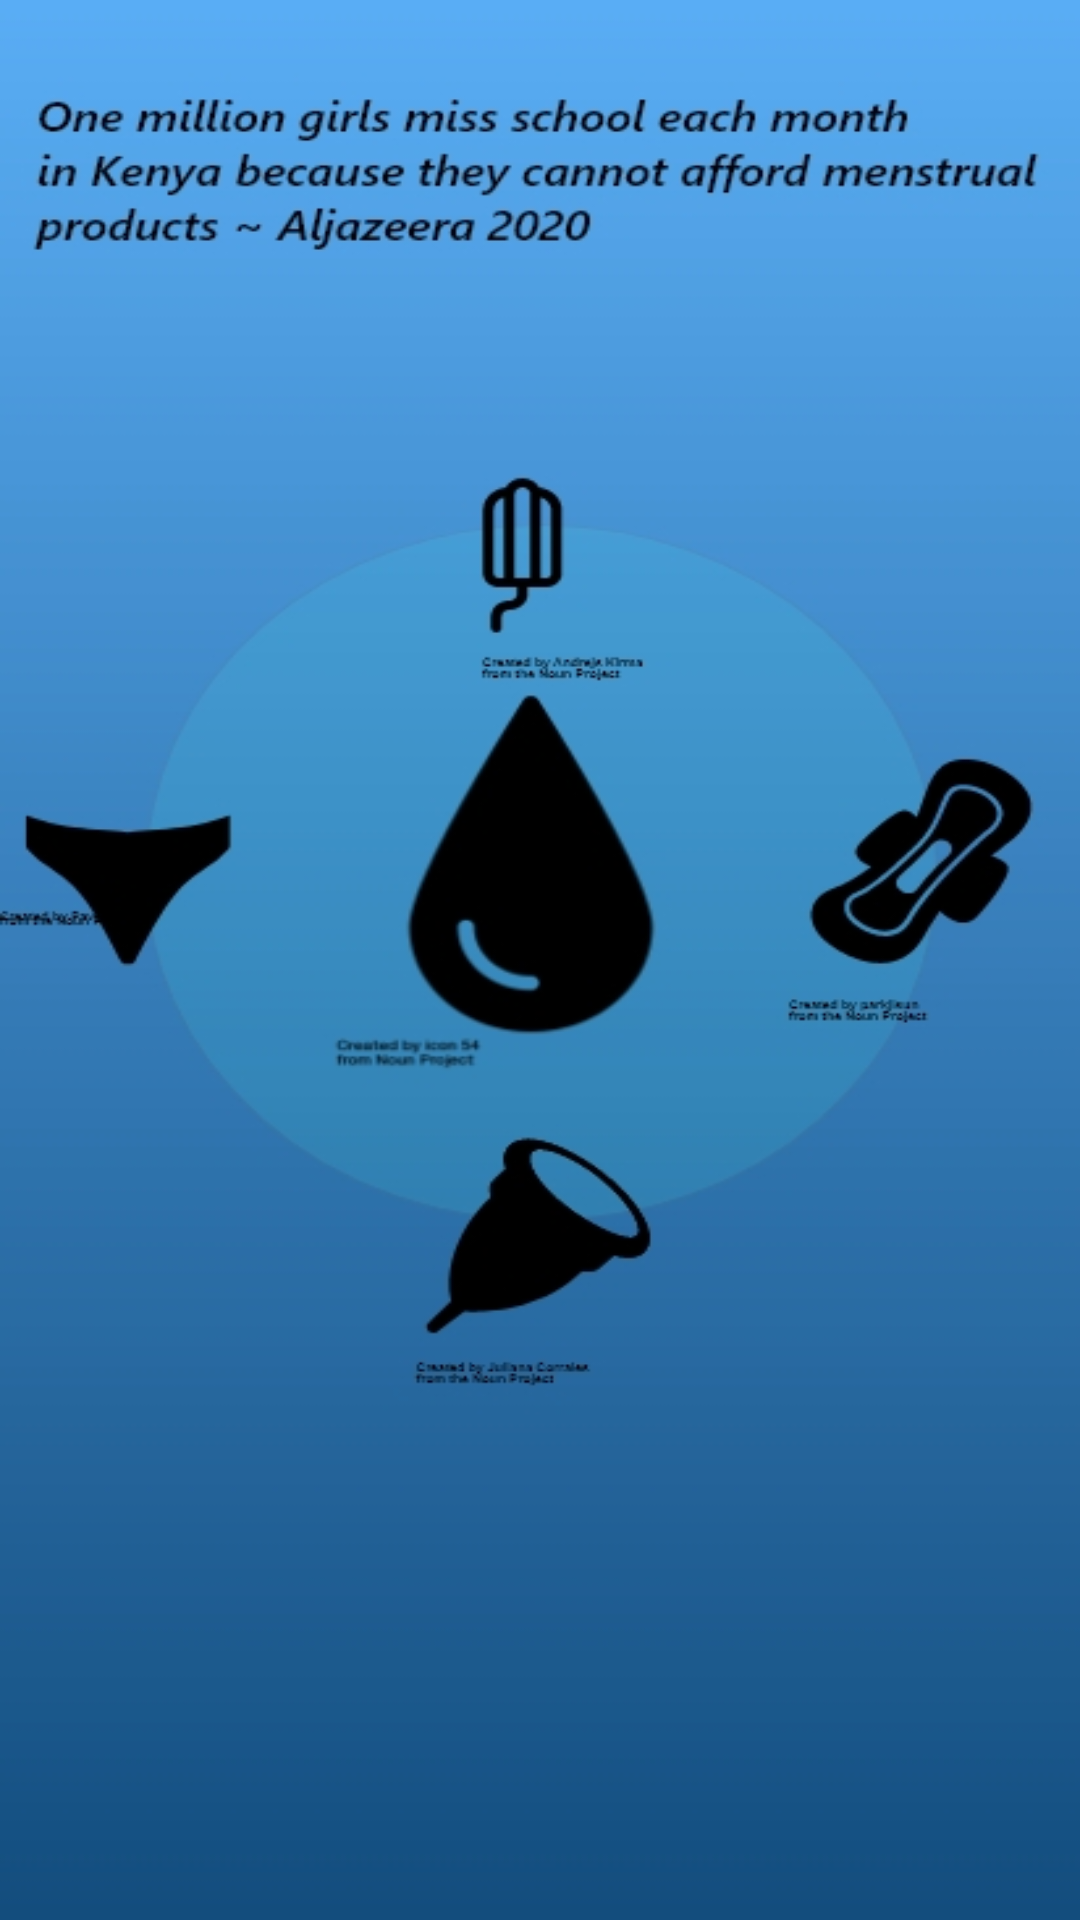

The Android layout XML behind this screen, and the referenced resources:
<!-- AndroidManifest.xml: application theme AppTheme -->
<!-- res/layout/activity_main.xml -->
<?xml version="1.0" encoding="utf-8"?>
<androidx.constraintlayout.widget.ConstraintLayout xmlns:android="http://schemas.android.com/apk/res/android"
    xmlns:app="http://schemas.android.com/apk/res-auto"
    xmlns:tools="http://schemas.android.com/tools"
    android:background="@color/colorPrimary"
    android:layout_width="match_parent"
    android:layout_height="match_parent"
    tools:context=".MainActivity">

    <ImageView
        android:layout_width="match_parent"
        android:layout_height="match_parent"
        android:src="@drawable/splashscreen"
        android:scaleType="fitXY"
        app:layout_constraintLeft_toLeftOf="parent"
        app:layout_constraintRight_toRightOf="parent"
        app:layout_constraintTop_toTopOf="parent" />

</androidx.constraintlayout.widget.ConstraintLayout>
<!-- resources referenced by this layout -->
<resources>
  <color name="colorPrimary">#FF725E</color>
  <!-- drawable splashscreen: jpg bitmap (drawable-v24, 91631 bytes) -->
  <style name="AppTheme" parent="Theme.AppCompat.Light.DarkActionBar">
          
          <item name="colorPrimary">@color/colorPrimary</item>
          <item name="colorPrimaryDark">@color/colorPrimaryDark</item>
          <item name="colorAccent">@color/colorAccent</item>
          <item name="android:textSize">12sp</item>
      </style>
  <color name="colorPrimaryDark">#FF725E</color>
  <color name="colorAccent">#FF725E</color>
</resources>
